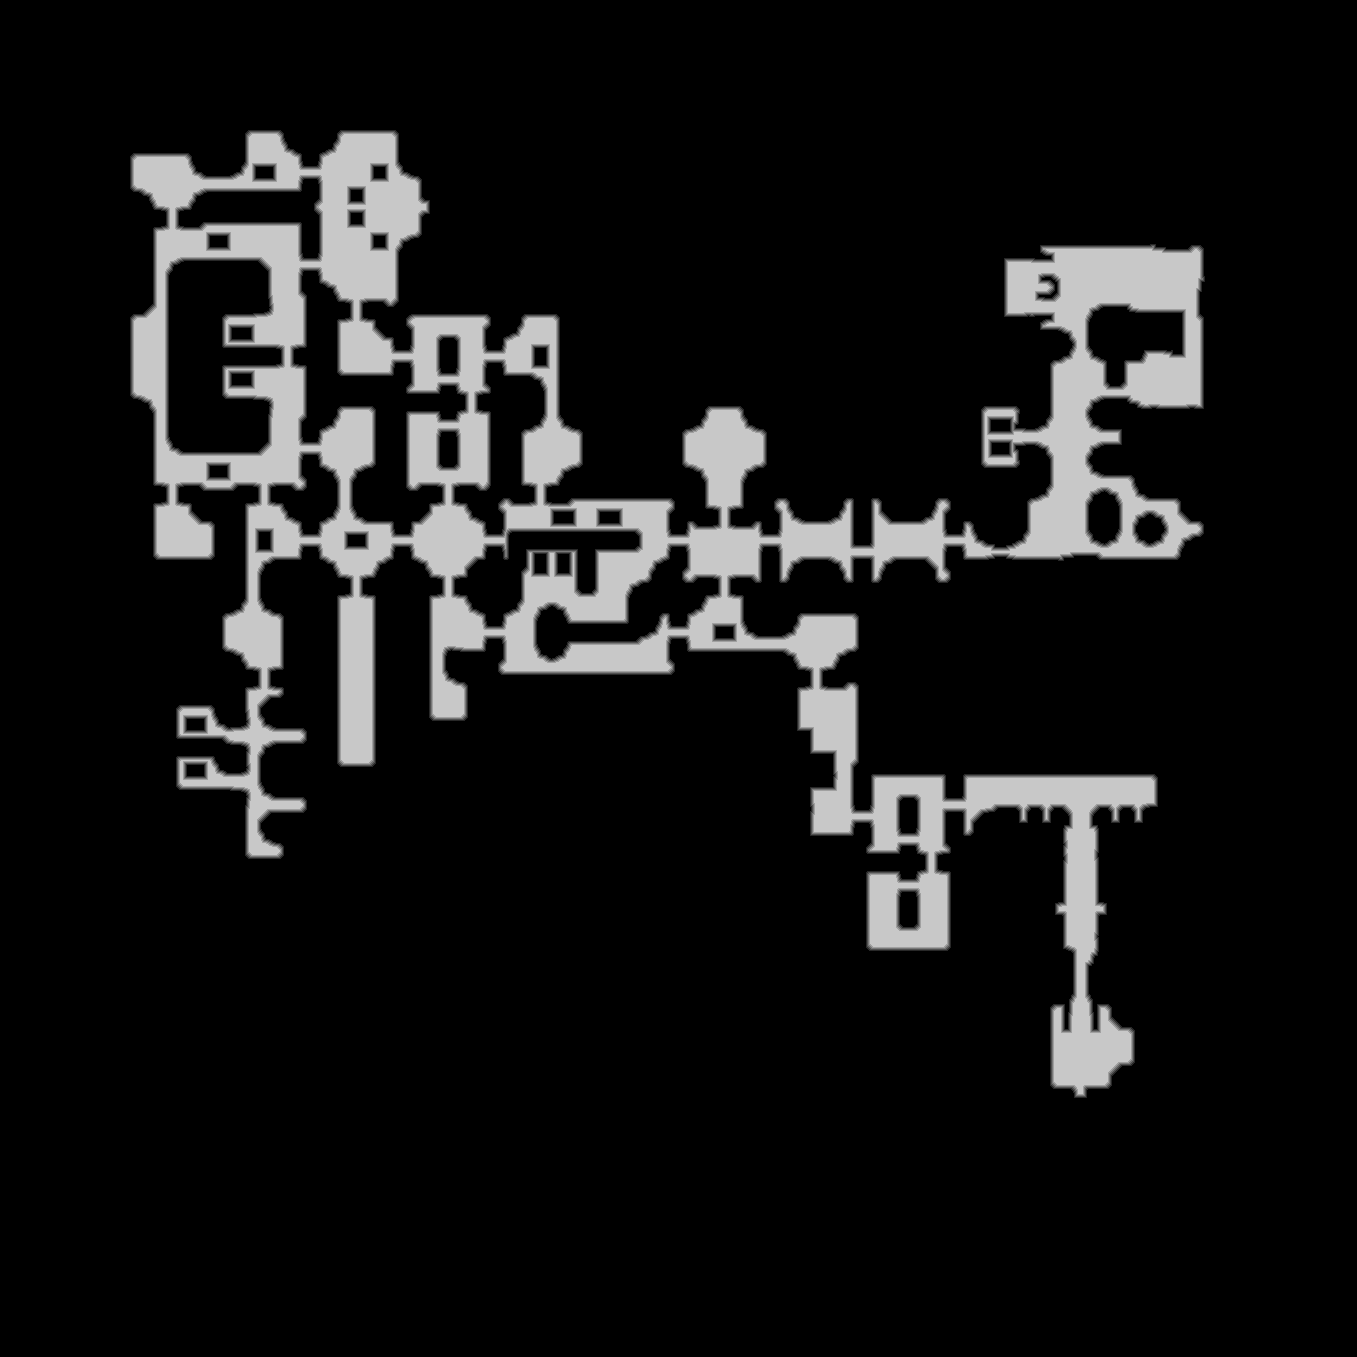

The table this chart was drawn from, first rows:
source	tdt_hull melee
truth	truth_5c63cccabf0.tsv
width	1357
height	1357
nibble	0	1597992
nibble	1	18840
nibble	2	19118
nibble	3	19360
nibble	4	19496
nibble	5	166643
